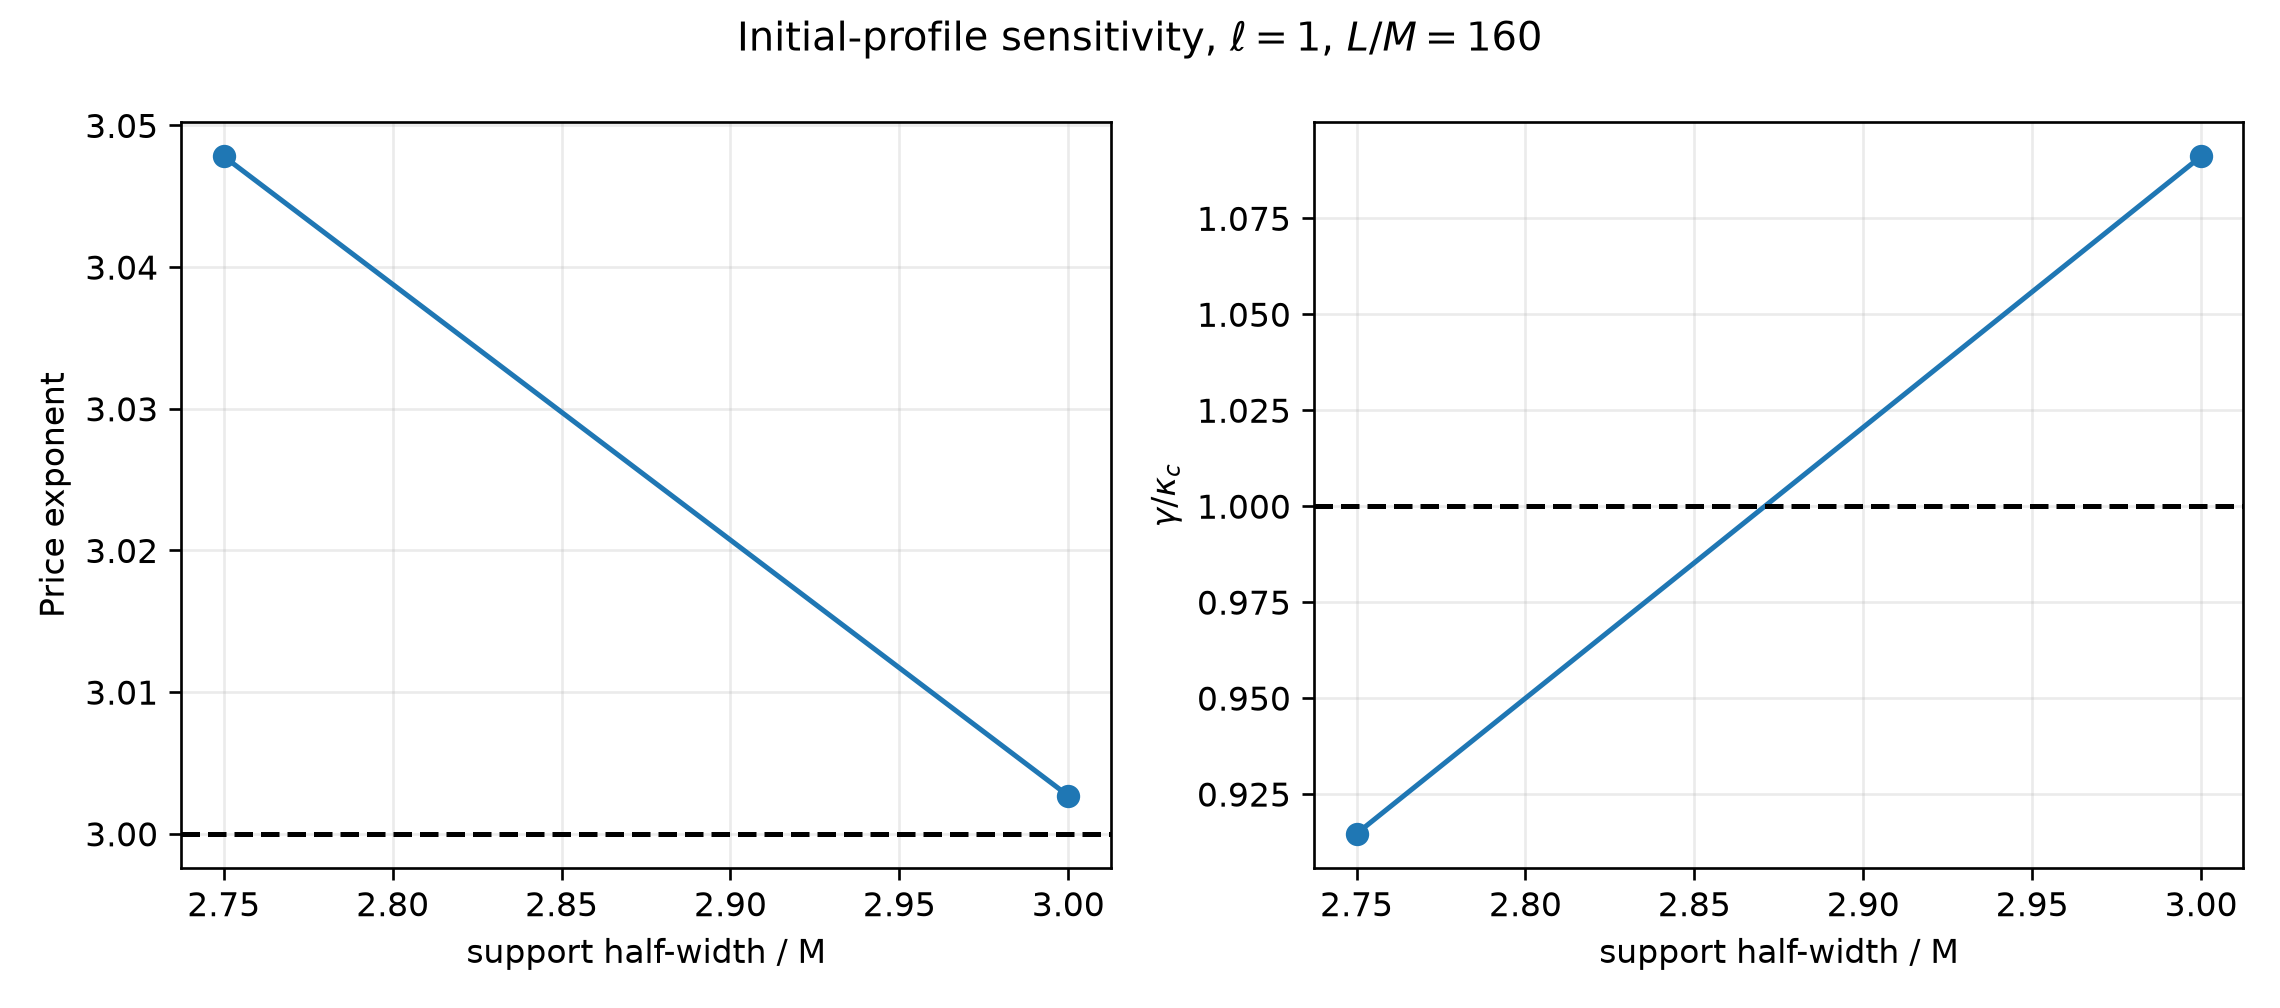

Data behind this chart, as committed beside it:
ell, L, support_half_width, resolution, timestep, schwarzschild_scri_power, schwarzschild_scri_r_squared, gamma_over_kappa, exponential_r_squared, exponential_start, exponential_end
1, 160.0, 2.75, 1024, 0.005, 3.048, 0.9997, 0.9146, 1, 367.7, 529.7
1, 160.0, 3.0, 1024, 0.005, 3.003, 1, 1.091, 0.9997, 430.1, 592.1
